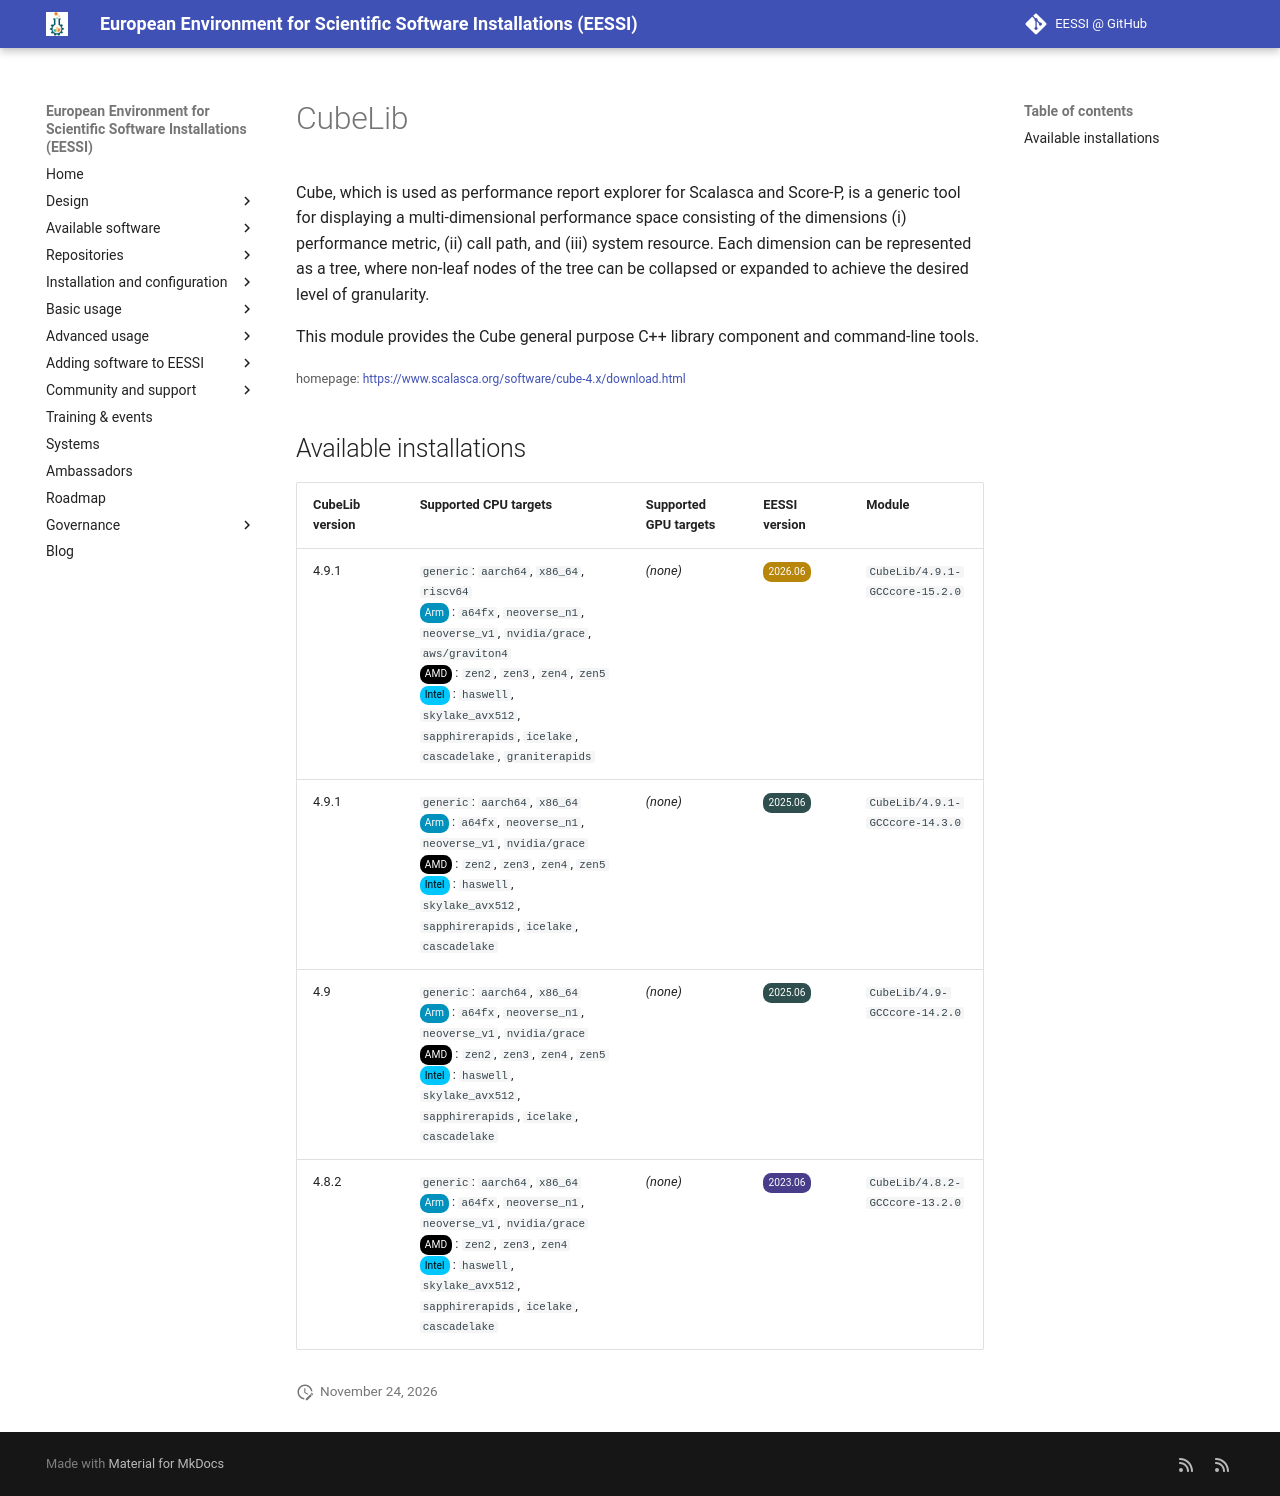

repository: EESSI/docs · page: available_software/detail/CubeLib/index.html · generator: mkdocs

---
json_ld:
  '@context': https://schema.org
  '@type': SoftwareApplication
  applicationCategory: DeveloperApplication
  description: "\n Cube, which is used as performance report explorer for Scalasca\
    \ and Score-P,\n is a generic tool for displaying a multi-dimensional performance\
    \ space\n consisting of the dimensions (i) performance metric, (ii) call path,\
    \ and\n (iii) system resource. Each dimension can be represented as a tree, where\n\
    \ non-leaf nodes of the tree can be collapsed or expanded to achieve the\n desired\
    \ level of granularity.\n\n This module provides the Cube general purpose C++\
    \ library component and\n command-line tools.\n"
  license: Not confirmed
  name: CubeLib
  offers:
    '@type': Offer
    price: 0
  operatingSystem: LINUX
  review:
    '@type': Review
    author:
      '@type': Organization
      name: EESSI
    reviewBody: Application has been successfully made available on all architectures
      supported by EESSI
    reviewRating:
      '@type': Rating
      ratingValue: 5
  softwareRequirements: See https://www.eessi.io/docs/ for how to make EESSI available
    on your system
  softwareVersion: '[''4.9.1'', ''4.9'', ''4.8.2'']'
  url: https://www.scalasca.org/software/cube-4.x/download.html
---
# CubeLib



 Cube, which is used as performance report explorer for Scalasca and Score-P,
 is a generic tool for displaying a multi-dimensional performance space
 consisting of the dimensions (i) performance metric, (ii) call path, and
 (iii) system resource. Each dimension can be represented as a tree, where
 non-leaf nodes of the tree can be collapsed or expanded to achieve the
 desired level of granularity.

 This module provides the Cube general purpose C++ library component and
 command-line tools.


<small>homepage: </small><span class="software-link">[https://www.scalasca.org/software/cube-4.x/download.html](https://www.scalasca.org/software/cube-4.x/download.html)</span>

## Available installations


|CubeLib version|Supported CPU targets|Supported GPU targets|EESSI version|Module|
| --- | --- | --- | --- | --- |
|4.9.1|`generic`: `aarch64`, `x86_64`, `riscv64`<br/><span class="software-cpu-arm">Arm</span>: `a64fx`, `neoverse_n1`, `neoverse_v1`, `nvidia/grace`, `aws/graviton4`<br/><span class="software-cpu-amd">AMD</span>: `zen2`, `zen3`, `zen4`, `zen5`<br/><span class="software-cpu-intel">Intel</span>: `haswell`, `skylake_avx512`, `sapphirerapids`, `icelake`, `cascadelake`, `graniterapids`<br/>|*(none)*|<span class="software-eessi-version-202606">2026.06</span>|`CubeLib/4.9.1-GCCcore-15.2.0`|
|4.9.1|`generic`: `aarch64`, `x86_64`<br/><span class="software-cpu-arm">Arm</span>: `a64fx`, `neoverse_n1`, `neoverse_v1`, `nvidia/grace`<br/><span class="software-cpu-amd">AMD</span>: `zen2`, `zen3`, `zen4`, `zen5`<br/><span class="software-cpu-intel">Intel</span>: `haswell`, `skylake_avx512`, `sapphirerapids`, `icelake`, `cascadelake`<br/>|*(none)*|<span class="software-eessi-version-202506">2025.06</span>|`CubeLib/4.9.1-GCCcore-14.3.0`|
|4.9|`generic`: `aarch64`, `x86_64`<br/><span class="software-cpu-arm">Arm</span>: `a64fx`, `neoverse_n1`, `neoverse_v1`, `nvidia/grace`<br/><span class="software-cpu-amd">AMD</span>: `zen2`, `zen3`, `zen4`, `zen5`<br/><span class="software-cpu-intel">Intel</span>: `haswell`, `skylake_avx512`, `sapphirerapids`, `icelake`, `cascadelake`<br/>|*(none)*|<span class="software-eessi-version-202506">2025.06</span>|`CubeLib/4.9-GCCcore-14.2.0`|
|4.8.2|`generic`: `aarch64`, `x86_64`<br/><span class="software-cpu-arm">Arm</span>: `a64fx`, `neoverse_n1`, `neoverse_v1`, `nvidia/grace`<br/><span class="software-cpu-amd">AMD</span>: `zen2`, `zen3`, `zen4`<br/><span class="software-cpu-intel">Intel</span>: `haswell`, `skylake_avx512`, `sapphirerapids`, `icelake`, `cascadelake`<br/>|*(none)*|<span class="software-eessi-version-202306">2023.06</span>|`CubeLib/4.8.2-GCCcore-13.2.0`|
